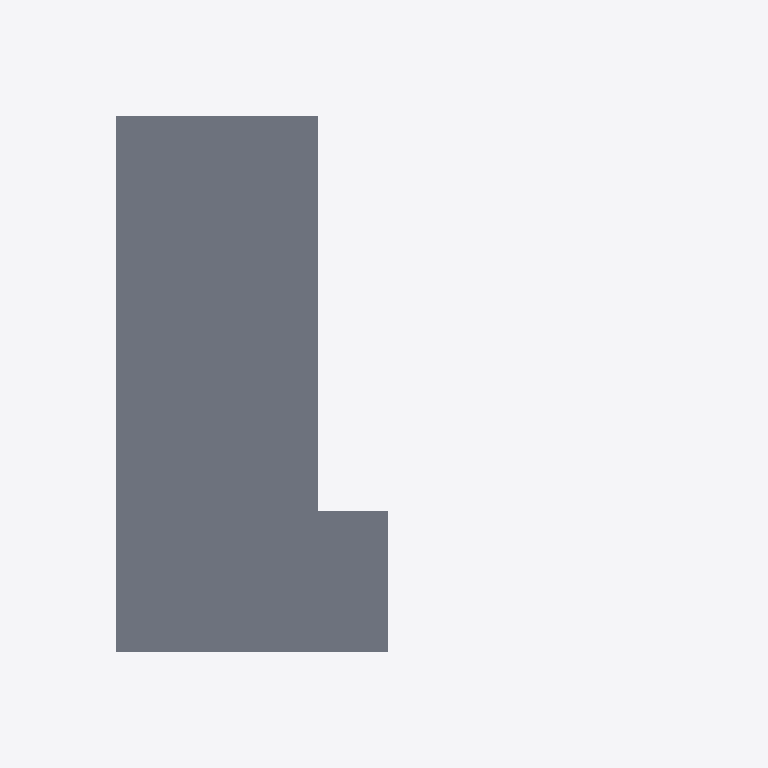
Plan cut of the same IFC building model at storey 'Toiture' (level 9.15 m, cut at 10.55 m), seen from above with north up, elements coloured by IFC class: 1 slab (grey). Cut surfaces are drawn darker.
Extent 16.2 m × 16.2 m × 9.4 m (x, y, z). Storeys (4): RDC at 0.00 m; Niveau 1 at 3.05 m; Niveau 2 at 6.10 m; Toiture at 9.15 m. Elements (56): 37 IfcWallStandardCase, 5 IfcRailing, 4 IfcSlab, 3 IfcDoor, 3 IfcWindow, 2 IfcCurtainWall, 2 IfcStair.

HEADER;
FILE_DESCRIPTION(('ViewDefinition [CoordinationView_V2.0, QuantityTakeOffAddOnView]'),'2;1');
FILE_NAME('0001','2022-03-17T14:27:47',(''),(''),'The EXPRESS Data Manager Version 5.02.0100.07 : 28 Aug 2013','20210804_1515(x64) - Exporter 20.2.50.77 - Interface utilisateur alternative 20.2.50.77','');
FILE_SCHEMA(('IFC2X3'));
ENDSEC;
DATA;
#104=IFCPROJECT('3XFLqBdYD6hvQg4KWUenLB',#41,'0001',$,$,'Nom du projet','Etat du projet',(#96),#91);
#97357=IFCSITE('3XFLqBdYD6hvQg4KWUenL9',#41,'Default',$,$,#97354,$,$,.ELEMENT.,$,$,$,$,$);
#114=IFCBUILDING('3XFLqBdYD6hvQg4KWUenLA',#41,'',$,$,#32,$,'',.ELEMENT.,$,$,$);
#123=IFCBUILDINGSTOREY('3XFLqBdYD6hvQg4KZXNEZR',#41,'RDC',$,'Niveau:Ligne du Niveau',#121,$,'RDC',.ELEMENT.,-1.949161E-14);
#129=IFCBUILDINGSTOREY('3XFLqBdYD6hvQg4KZXNEtD',#41,'Niveau 1',$,'Niveau:Ligne du Niveau',#128,$,'Niveau 1',.ELEMENT.,3.05);
#135=IFCBUILDINGSTOREY('3XFLqBdYD6hvQg4KZXNEAw',#41,'Niveau 2',$,'Niveau:Ligne du Niveau',#134,$,'Niveau 2',.ELEMENT.,6.09999999999984);
#141=IFCBUILDINGSTOREY('3XFLqBdYD6hvQg4KZXNmTq',#41,'Toiture',$,'Niveau:Ligne du Niveau',#140,$,'Toiture',.ELEMENT.,9.15000000000003);
#3616=IFCSLAB('1_jswY5VDEvABaSVop49Dw',#41,'Sol:Dalle en CLT + chappe et cie - 320 mm:263412',$,'Sol:Dalle en CLT + chappe et cie - 320 mm',#3589,#3614,'263412',.FLOOR.);
ENDSEC;